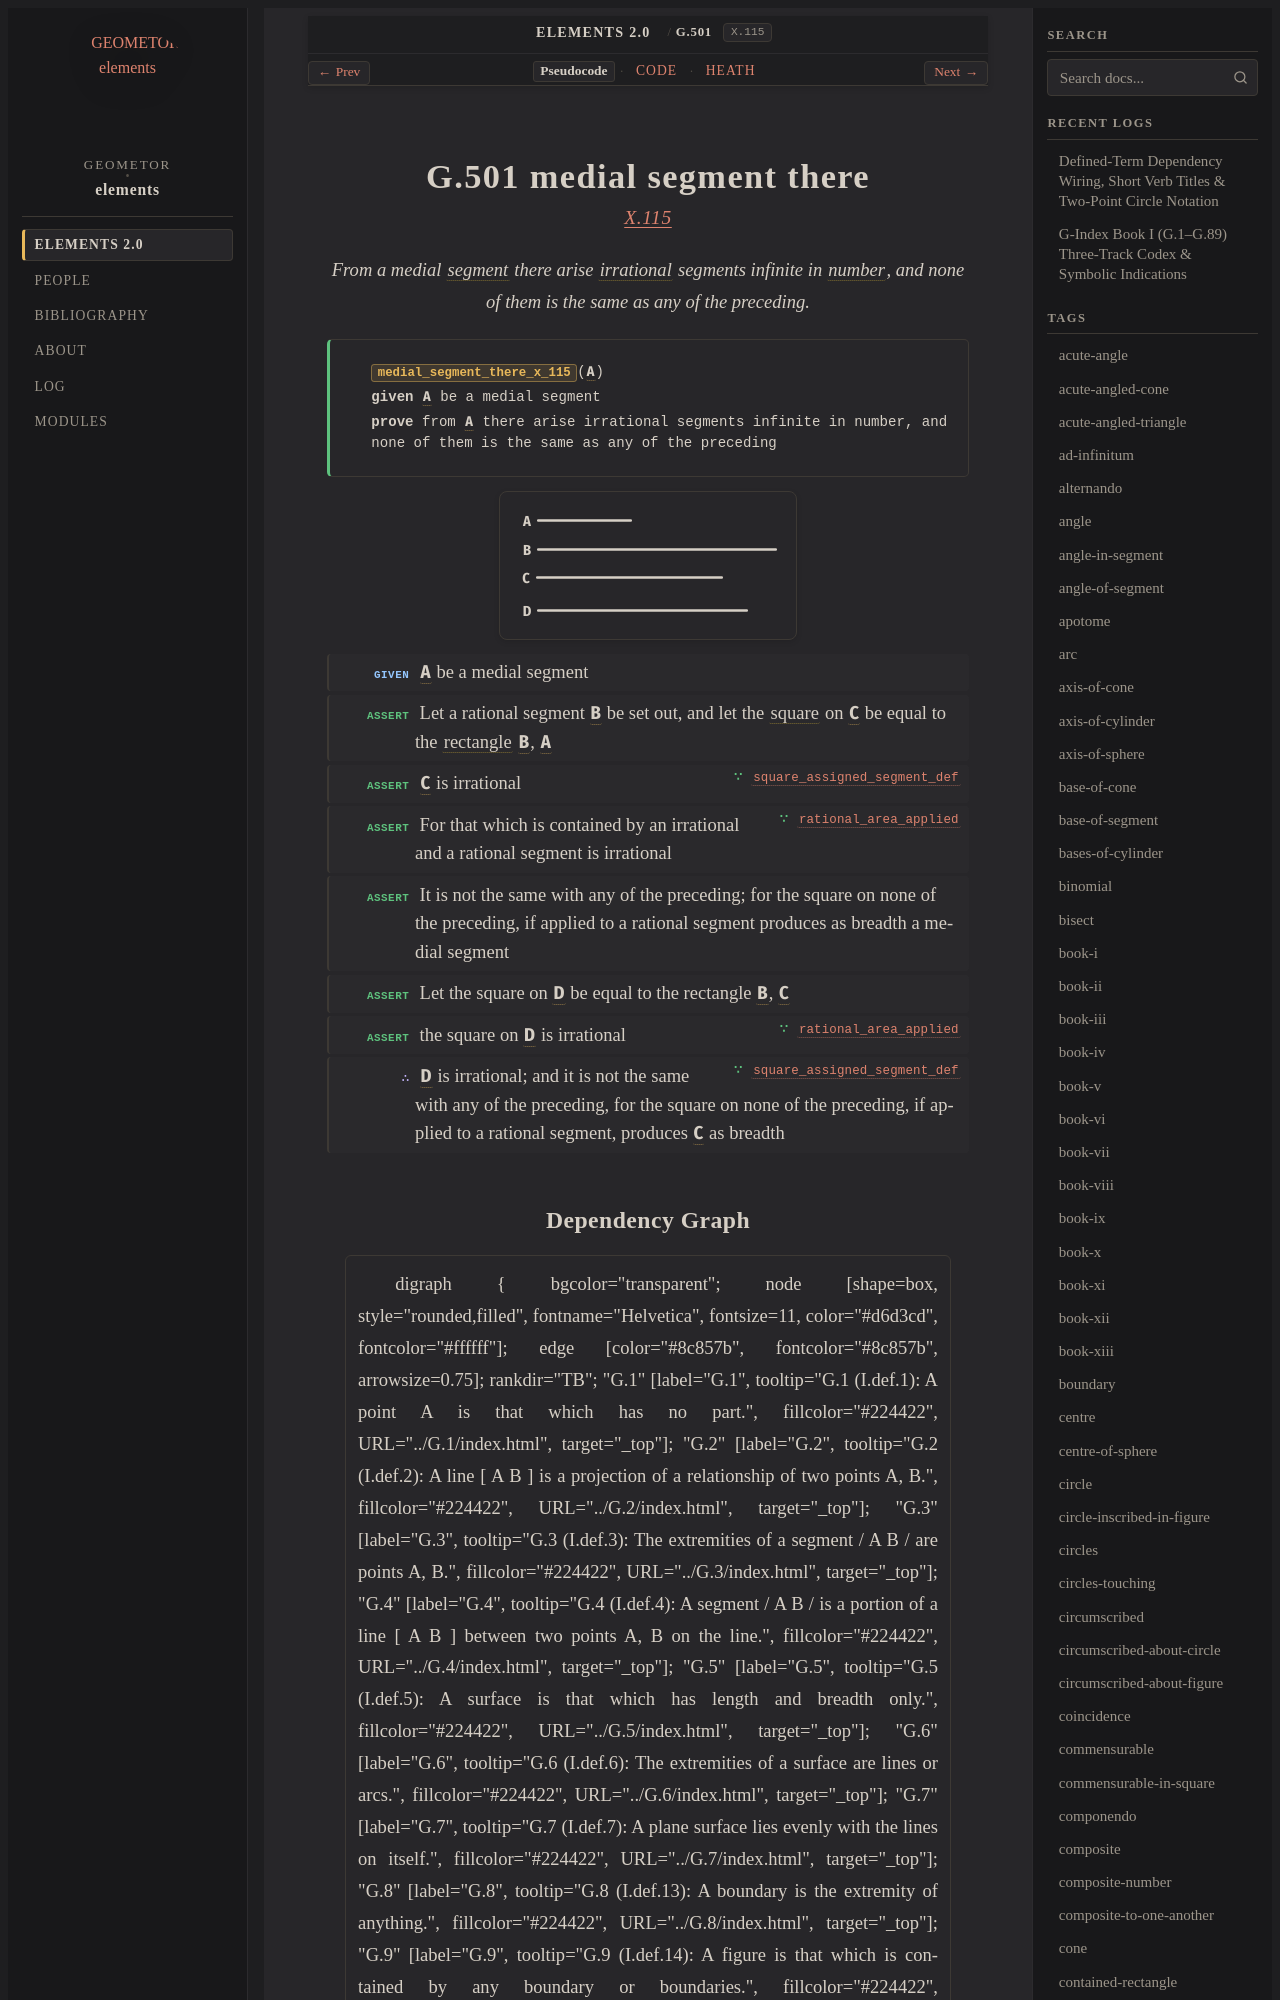

repository: geometor/elements · page: elements2/G.501/index.html · generator: sphinx

:order: 501
:number: 501
:canonical_id: G.501
:original_id: X.115
:title: G.501 medial segment there
:volume: III
:book: X
:type: prop
:subtype: theorem
:categories: theorem, proof, incommensurables, magnitudes
:category: theorem, proof, incommensurables, magnitudes
:tags: book-x, point, straight-line, irrational, number, square, contained-rectangle, ad-infinitum, medial
:dependencies: G.4, G.63, G.81, G.248, G.391, G.392, G.394
:excerpt: From a medial segment there arise irrational segments infinite in number, and none of them is the same as any of the preceding.

.. _G.501:
.. _X.115:

G.501 medial segment there
==========================

.. rubric:: `X.115 <https://geometor.github.io/euclid/heath/volume_III/book_x/propositions/115/>`_

.. enunciation::

   From a medial :term:`segment <G.4>` there arise :term:`irrational <G.391>` segments infinite in :term:`number <G.248>`, and none of them is the same as any of the preceding.

.. signature:: theorem

   | :fn:`medial_segment_there_x_115 <G.501>`\ (:g:`A <g1:A>`)
   | **given** :g:`A <g1:A>` be a medial segment
   | **prove** from :g:`A <g1:A>` there arise irrational segments infinite in number, and none of them is the same as any of the preceding

.. picture:: g1.svg
   :alt: Proposition 115 diagram

.. step:: given

   :g:`A <g1:A>` be a medial segment

.. step:: assert

   Let a rational segment :g:`B <g1:B>` be set out, and let the :term:`square <G.63>` on :g:`C <g1:C>` be equal to the :term:`rectangle <G.81>` :g:`B <g1:B>`, :g:`A <g1:A>`

.. step:: assert ∵ square_assigned_segment_def <G.392>

   :g:`C <g1:C>` is irrational

.. step:: assert ∵ rational_area_applied <G.394>

   For that which is contained by an irrational and a rational segment is irrational

.. step:: assert

   It is not the same with any of the preceding; for the square on none of the preceding, if applied to a rational segment produces as breadth a medial segment

.. step:: assert

   Let the square on :g:`D <g1:D>` be equal to the rectangle :g:`B <g1:B>`, :g:`C <g1:C>`

.. step:: assert ∵ rational_area_applied <G.394>

   the square on :g:`D <g1:D>` is irrational

.. step:: conclude ∵ square_assigned_segment_def <G.392>

   :g:`D <g1:D>` is irrational; and it is not the same with any of the preceding, for the square on none of the preceding, if applied to a rational segment, produces :g:`C <g1:C>` as breadth
